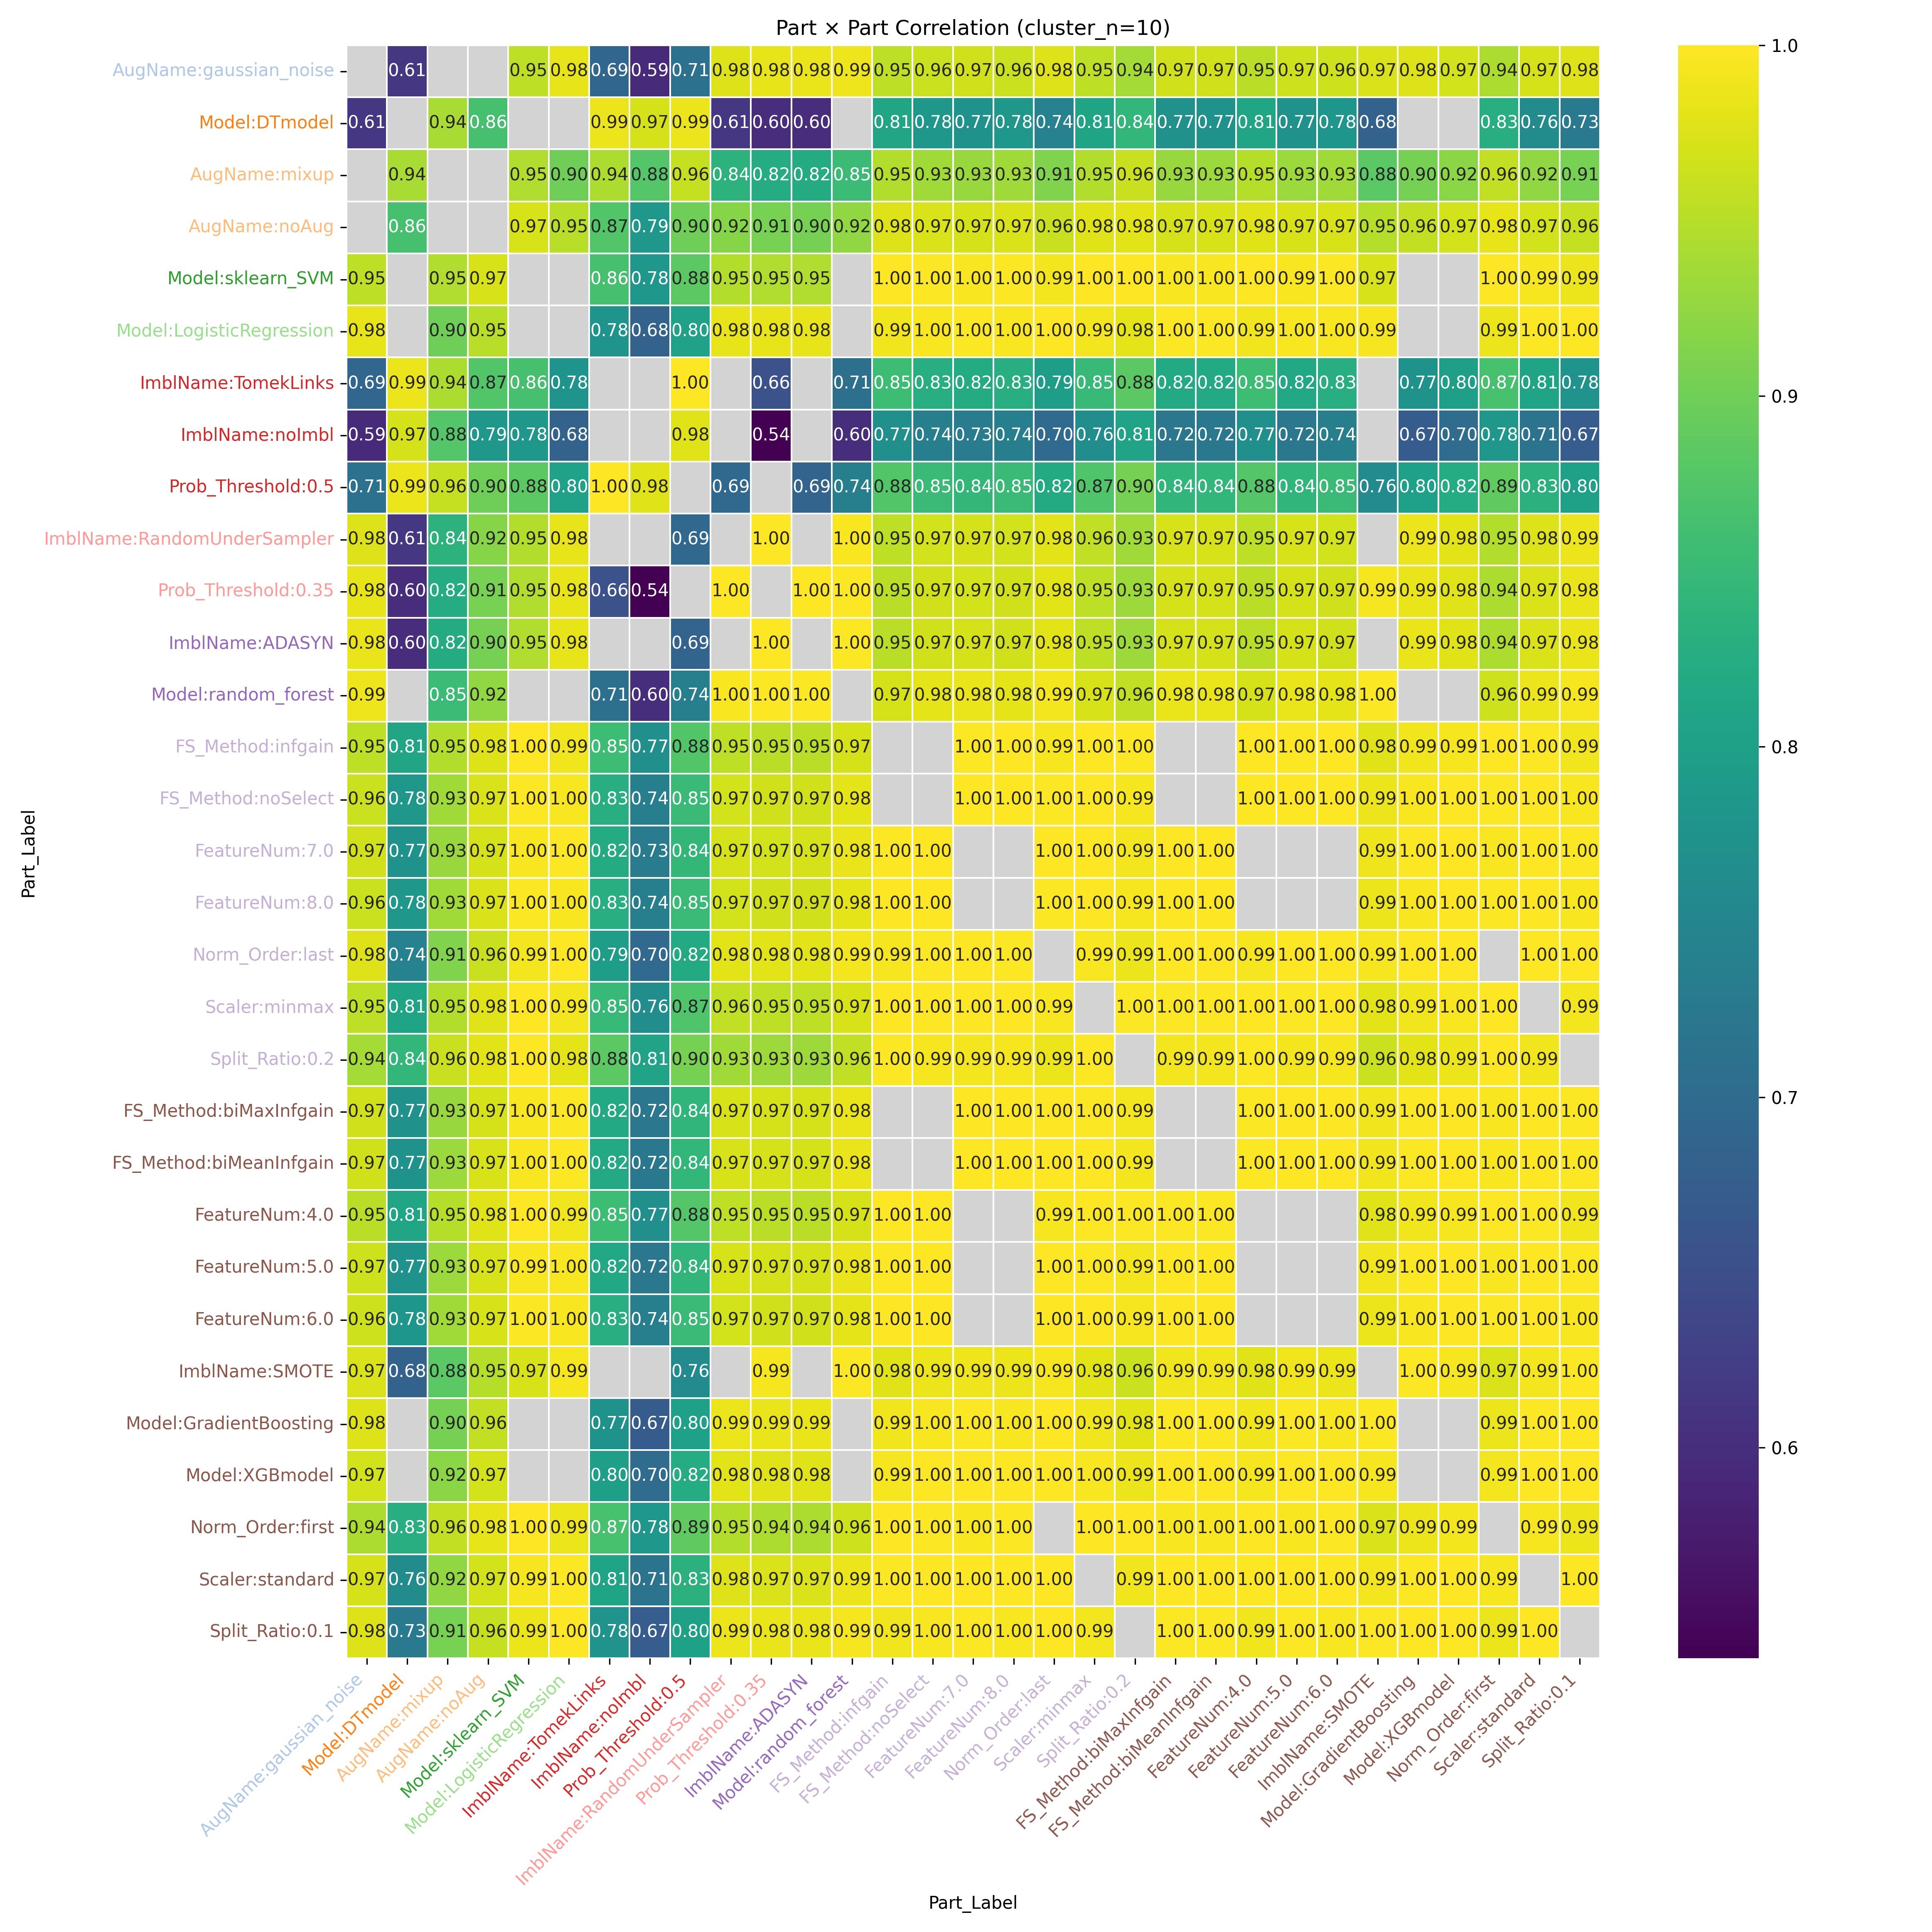

Source data for this figure (header and first rows):
Part_Label, AugName:gaussian_noise, Model:DTmodel, AugName:mixup, AugName:noAug, Model:sklearn_SVM, Model:LogisticRegression, ImblName:TomekLinks, ImblName:noImbl, Prob_Threshold:0.5, ImblName:RandomUnderSampler, Prob_Threshold:0.35, ImblName:ADASYN, Model:random_forest, FS_Method:infgain, FS_Method:noSelect, FeatureNum:7.0, FeatureNum:8.0, Norm_Order:last, Scaler:minmax, Split_Ratio:0.2, FS_Method:biMaxInfgain, FS_Method:biMeanInfgain, FeatureNum:4.0
AugName:gaussian_noise, , 0.6123, , , 0.954, 0.9823, 0.69, 0.595, 0.7141, 0.9755, 0.9836, 0.9844, 0.9888, 0.9548, 0.9635, 0.9676, 0.9635, 0.9758, 0.9548, 0.9383, 0.9666, 0.9664, 0.9532
Model:DTmodel, 0.6123, , 0.94, 0.8644, , , 0.9861, 0.9707, 0.9869, 0.6123, 0.5988, 0.5983, , 0.811, 0.7831, 0.7741, 0.7831, 0.7445, 0.8078, 0.8436, 0.7711, 0.7726, 0.8121
AugName:mixup, , 0.94, , , 0.946, 0.899, 0.9426, 0.8762, 0.959, 0.8354, 0.8227, 0.8221, 0.8544, 0.9465, 0.935, 0.9293, 0.935, 0.9131, 0.9466, 0.9605, 0.9295, 0.93, 0.9483
AugName:noAug, , 0.8644, , , 0.9717, 0.9512, 0.875, 0.785, 0.8991, 0.9166, 0.905, 0.9042, 0.9245, 0.9759, 0.9733, 0.9697, 0.9733, 0.9613, 0.9774, 0.9789, 0.9711, 0.9713, 0.9778
Model:sklearn_SVM, 0.954, , 0.946, 0.9717, , , 0.8643, 0.7839, 0.884, 0.9466, 0.9458, 0.9461, , 0.9994, 0.9968, 0.9962, 0.9968, 0.9916, 0.9989, 0.9988, 0.9952, 0.9954, 0.9991
Model:LogisticRegression, 0.9823, , 0.899, 0.9512, , , 0.7789, 0.6821, 0.8041, 0.983, 0.9833, 0.9834, , 0.991, 0.9957, 0.9969, 0.9957, 0.999, 0.9915, 0.981, 0.9966, 0.9967, 0.9906
ImblName:TomekLinks, 0.69, 0.9861, 0.9426, 0.875, 0.8643, 0.7789, , , 0.9985, , 0.6554, , 0.7083, 0.8546, 0.8276, 0.8208, 0.8276, 0.7941, 0.8506, 0.8848, 0.8168, 0.818, 0.8546
ImblName:noImbl, 0.595, 0.9707, 0.8762, 0.785, 0.7839, 0.6821, , , 0.9767, , 0.5399, , 0.601, 0.7699, 0.7362, 0.7289, 0.7362, 0.6977, 0.7641, 0.8071, 0.7231, 0.7246, 0.769
Prob_Threshold:0.5, 0.7141, 0.9869, 0.959, 0.8991, 0.884, 0.8041, 0.9985, 0.9767, , 0.6943, , 0.6873, 0.7367, 0.8759, 0.8511, 0.8443, 0.8511, 0.819, 0.8724, 0.9037, 0.8409, 0.8421, 0.8761
ImblName:RandomUnderSampler, 0.9755, 0.6123, 0.8354, 0.9166, 0.9466, 0.983, , , 0.6943, , 0.9989, , 0.9951, 0.9541, 0.9681, 0.9707, 0.9681, 0.9802, 0.9567, 0.9341, 0.9726, 0.9722, 0.9545
Prob_Threshold:0.35, 0.9836, 0.5988, 0.8227, 0.905, 0.9458, 0.9833, 0.6554, 0.5399, , 0.9989, , 1, 0.9969, 0.9522, 0.9662, 0.9694, 0.9662, 0.9795, 0.9545, 0.9318, 0.9709, 0.9704, 0.9522
ImblName:ADASYN, 0.9844, 0.5983, 0.8221, 0.9042, 0.9461, 0.9834, , , 0.6873, , 1, , 0.9971, 0.9523, 0.9663, 0.9695, 0.9663, 0.9796, 0.9546, 0.932, 0.971, 0.9705, 0.9522
Model:random_forest, 0.9888, , 0.8544, 0.9245, , , 0.7083, 0.601, 0.7367, 0.9951, 0.9969, 0.9971, , 0.9711, 0.9815, 0.9841, 0.9815, 0.9912, 0.9727, 0.9552, 0.985, 0.9845, 0.9709
FS_Method:infgain, 0.9548, 0.811, 0.9465, 0.9759, 0.9994, 0.991, 0.8546, 0.7699, 0.8759, 0.9541, 0.9522, 0.9523, 0.9711, , , 0.998, 0.9986, 0.9941, 0.9999, 0.9981, , , 0.9999
FS_Method:noSelect, 0.9635, 0.7831, 0.935, 0.9733, 0.9968, 0.9957, 0.8276, 0.7362, 0.8511, 0.9681, 0.9662, 0.9663, 0.9815, , , 0.9999, 1.0, 0.9982, 0.9991, 0.9938, , , 0.9987
FeatureNum:7.0, 0.9676, 0.7741, 0.9293, 0.9697, 0.9962, 0.9969, 0.8208, 0.7289, 0.8443, 0.9707, 0.9694, 0.9695, 0.9841, 0.998, 0.9999, , , 0.999, 0.9985, 0.9924, 0.9999, 0.9999, 
FeatureNum:8.0, 0.9635, 0.7831, 0.935, 0.9733, 0.9968, 0.9957, 0.8276, 0.7362, 0.8511, 0.9681, 0.9662, 0.9663, 0.9815, 0.9986, 1.0, , , 0.9982, 0.9991, 0.9938, 0.9998, 0.9998, 
Norm_Order:last, 0.9758, 0.7445, 0.9131, 0.9613, 0.9916, 0.999, 0.7941, 0.6977, 0.819, 0.9802, 0.9795, 0.9796, 0.9912, 0.9941, 0.9982, 0.999, 0.9982, , 0.9949, 0.9858, 0.9991, 0.999, 0.9941
Scaler:minmax, 0.9548, 0.8078, 0.9466, 0.9774, 0.9989, 0.9915, 0.8506, 0.7641, 0.8724, 0.9567, 0.9545, 0.9546, 0.9727, 0.9999, 0.9991, 0.9985, 0.9991, 0.9949, , 0.9976, 0.998, 0.9982, 1
Split_Ratio:0.2, 0.9383, 0.8436, 0.9605, 0.9789, 0.9988, 0.981, 0.8848, 0.8071, 0.9037, 0.9341, 0.9318, 0.932, 0.9552, 0.9981, 0.9938, 0.9924, 0.9938, 0.9858, 0.9976, , 0.9914, 0.9917, 0.9981
FS_Method:biMaxInfgain, 0.9666, 0.7711, 0.9295, 0.9711, 0.9952, 0.9966, 0.8168, 0.7231, 0.8409, 0.9726, 0.9709, 0.971, 0.985, , , 0.9999, 0.9998, 0.9991, 0.998, 0.9914, , , 0.9975
FS_Method:biMeanInfgain, 0.9664, 0.7726, 0.93, 0.9713, 0.9954, 0.9967, 0.818, 0.7246, 0.8421, 0.9722, 0.9704, 0.9705, 0.9845, , , 0.9999, 0.9998, 0.999, 0.9982, 0.9917, , , 0.9977
FeatureNum:4.0, 0.9532, 0.8121, 0.9483, 0.9778, 0.9991, 0.9906, 0.8546, 0.769, 0.8761, 0.9545, 0.9522, 0.9522, 0.9709, 0.9999, 0.9987, , , 0.9941, 1, 0.9981, 0.9975, 0.9977, 
FeatureNum:5.0, 0.9652, 0.7719, 0.9307, 0.9725, 0.9948, 0.9964, 0.8163, 0.7219, 0.8407, 0.973, 0.9709, 0.9709, 0.9847, 0.9972, 0.9997, , , 0.9989, 0.9979, 0.9912, 1, 1, 
FeatureNum:6.0, 0.9649, 0.7818, 0.9336, 0.9717, 0.9971, 0.9958, 0.8278, 0.737, 0.8509, 0.9678, 0.9663, 0.9664, 0.9818, 0.9987, 1, , , 0.9983, 0.9991, 0.9938, 0.9997, 0.9998, 
ImblName:SMOTE, 0.9744, 0.6835, 0.8825, 0.9482, 0.9716, 0.9938, , , 0.7591, , 0.9933, , 0.9964, 0.9774, 0.987, 0.9884, 0.987, 0.9937, 0.9795, 0.9631, 0.9899, 0.9896, 0.9779
Model:GradientBoosting, 0.9764, , 0.9041, 0.9583, , , 0.7732, 0.6719, 0.7998, 0.9865, 0.9854, 0.9855, , 0.9896, 0.9957, 0.9967, 0.9957, 0.9992, 0.9909, 0.9794, 0.9974, 0.9972, 0.9898
Model:XGBmodel, 0.9693, , 0.9207, 0.9679, , , 0.7979, 0.7, 0.8234, 0.9793, 0.9775, 0.9776, , 0.994, 0.9983, 0.9987, 0.9983, 0.9994, 0.9952, 0.9863, 0.9993, 0.9992, 0.9944
Norm_Order:first, 0.944, 0.8277, 0.9572, 0.9823, 0.9987, 0.9863, 0.867, 0.7831, 0.888, 0.9472, 0.9441, 0.9441, 0.9643, 0.9994, 0.9971, 0.996, 0.9971, , 0.9994, 0.999, 0.9955, 0.9957, 0.9996
Scaler:standard, 0.9698, 0.7623, 0.9241, 0.9681, 0.9941, 0.9977, 0.809, 0.7143, 0.8335, 0.9755, 0.9741, 0.9742, 0.9873, 0.9964, 0.9994, 0.9998, 0.9994, 0.9996, , 0.9896, 0.9999, 0.9999, 0.9965
Split_Ratio:0.1, 0.9756, 0.7282, 0.9062, 0.9597, 0.9868, 0.9986, 0.7758, 0.6747, 0.8025, 0.9862, 0.9848, 0.9848, 0.9938, 0.9904, 0.9962, 0.9971, 0.9962, 0.9993, 0.9916, , 0.9977, 0.9975, 0.9906
